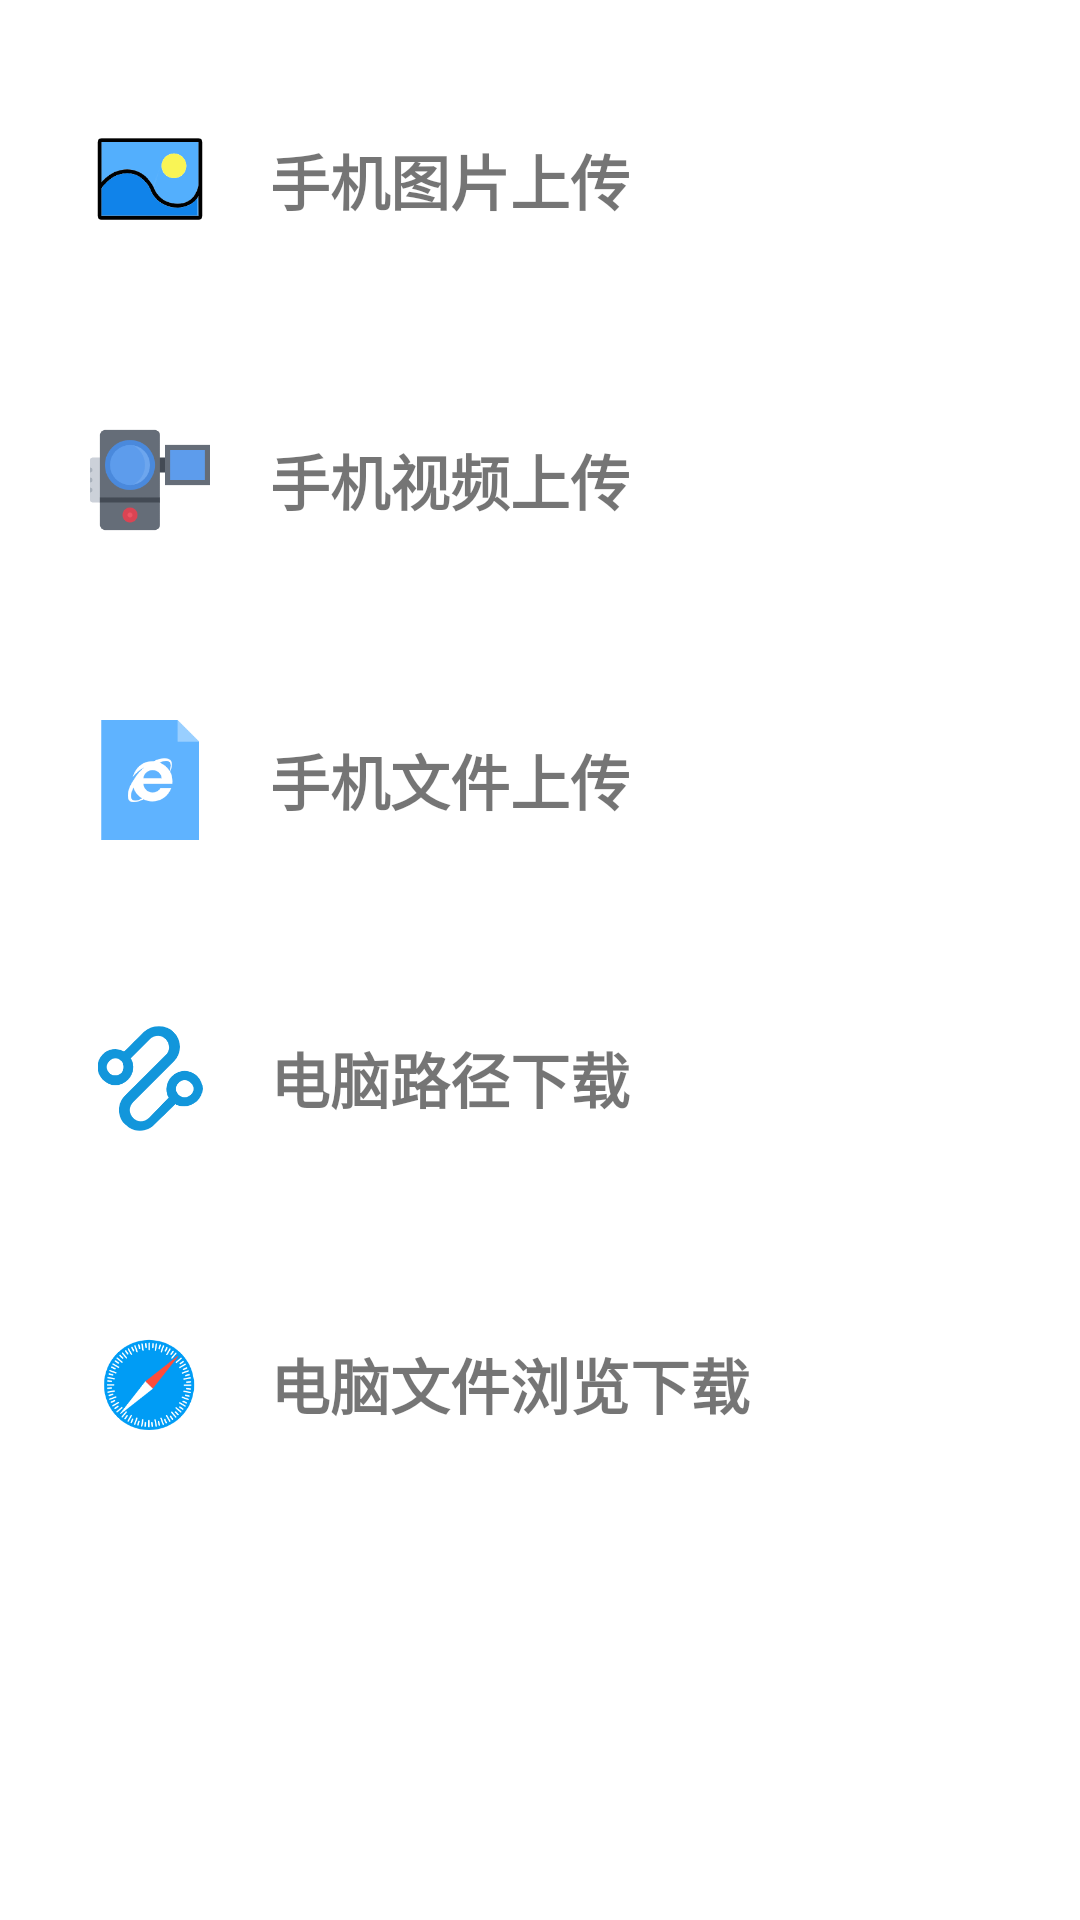

This screen was rendered from an Android layout file. Write that file and the resources it references.
<!-- AndroidManifest.xml: application theme AppTheme -->
<!-- res/layout/activity_main.xml -->
<?xml version="1.0" encoding="utf-8"?>
<FrameLayout xmlns:android="http://schemas.android.com/apk/res/android"
    xmlns:app="http://schemas.android.com/apk/res-auto"
    xmlns:tools="http://schemas.android.com/tools"
    android:layout_width="match_parent"
    android:layout_height="match_parent"
    tools:context=".HomeActivity">

    <ScrollView
        android:layout_width="match_parent"
        android:layout_height="match_parent">

        <LinearLayout
            android:layout_width="match_parent"
            android:layout_height="match_parent"
            android:orientation="vertical">

            
            <LinearLayout
                android:id="@+id/am_ll_img_tab"
                android:layout_width="match_parent"
                android:layout_height="wrap_content"
                android:layout_marginLeft="20dp"
                android:layout_marginTop="20dp"
                android:layout_marginRight="20dp"
                android:background="?android:attr/selectableItemBackground"
                android:orientation="horizontal">

                <ImageView
                    android:layout_width="40dp"
                    android:layout_height="40dp"
                    android:layout_gravity="center_vertical"
                    android:layout_marginStart="10dp"
                    android:layout_marginTop="20dp"
                    android:layout_marginBottom="20dp"
                    android:src="@mipmap/ic_img_upload" />

                <LinearLayout
                    android:layout_width="match_parent"
                    android:layout_height="wrap_content"
                    android:layout_gravity="center_vertical"
                    android:layout_marginEnd="10dp"
                    android:orientation="vertical">

                    <TextView
                        android:layout_width="wrap_content"
                        android:layout_height="0dp"
                        android:layout_marginStart="20dp"
                        android:layout_weight="1"
                        android:gravity="bottom"
                        android:text="手机图片上传"
                        android:textColor="@color/colorTextTitleBlack"
                        android:textSize="20sp"
                        android:textStyle="bold" />

                </LinearLayout>

            </LinearLayout>

            
            <LinearLayout
                android:id="@+id/am_ll_video_tab"
                android:layout_width="match_parent"
                android:layout_height="wrap_content"
                android:layout_marginLeft="20dp"
                android:layout_marginTop="20dp"
                android:layout_marginRight="20dp"
                android:background="?android:attr/selectableItemBackground"
                android:orientation="horizontal">

                <ImageView
                    android:layout_width="40dp"
                    android:layout_height="40dp"
                    android:layout_gravity="center_vertical"
                    android:layout_marginStart="10dp"
                    android:layout_marginTop="20dp"
                    android:layout_marginBottom="20dp"
                    android:src="@mipmap/ic_video_upload" />

                <LinearLayout
                    android:layout_width="match_parent"
                    android:layout_height="wrap_content"
                    android:layout_gravity="center_vertical"
                    android:layout_marginEnd="10dp"
                    android:orientation="vertical">

                    <TextView
                        android:layout_width="wrap_content"
                        android:layout_height="0dp"
                        android:layout_marginStart="20dp"
                        android:layout_weight="1"
                        android:gravity="bottom"
                        android:text="手机视频上传"
                        android:textColor="@color/colorTextTitleBlack"
                        android:textSize="20sp"
                        android:textStyle="bold" />

                </LinearLayout>

            </LinearLayout>

            
            <LinearLayout
                android:id="@+id/am_ll_file_tab"
                android:layout_width="match_parent"
                android:layout_height="wrap_content"
                android:layout_marginLeft="20dp"
                android:layout_marginTop="20dp"
                android:layout_marginRight="20dp"
                android:background="?android:attr/selectableItemBackground"
                android:orientation="horizontal">

                <ImageView
                    android:layout_width="40dp"
                    android:layout_height="40dp"
                    android:layout_gravity="center_vertical"
                    android:layout_marginStart="10dp"
                    android:layout_marginTop="20dp"
                    android:layout_marginBottom="20dp"
                    android:src="@mipmap/ic_file_upload" />

                <LinearLayout
                    android:layout_width="match_parent"
                    android:layout_height="wrap_content"
                    android:layout_gravity="center_vertical"
                    android:layout_marginEnd="10dp"
                    android:orientation="vertical">

                    <TextView
                        android:layout_width="wrap_content"
                        android:layout_height="0dp"
                        android:layout_marginStart="20dp"
                        android:layout_weight="1"
                        android:gravity="bottom"
                        android:text="手机文件上传"
                        android:textColor="@color/colorTextTitleBlack"
                        android:textSize="20sp"
                        android:textStyle="bold" />

                </LinearLayout>

            </LinearLayout>

            
            <LinearLayout
                android:id="@+id/am_ll_download_link_tab"
                android:layout_width="match_parent"
                android:layout_height="wrap_content"
                android:layout_marginLeft="20dp"
                android:layout_marginTop="20dp"
                android:layout_marginRight="20dp"
                android:background="?android:attr/selectableItemBackground"
                android:orientation="horizontal">

                <ImageView
                    android:layout_width="40dp"
                    android:layout_height="35dp"
                    android:layout_gravity="center_vertical"
                    android:layout_marginStart="10dp"
                    android:layout_marginTop="22dp"
                    android:layout_marginBottom="22dp"
                    android:src="@mipmap/ic_path_download" />

                <LinearLayout
                    android:layout_width="match_parent"
                    android:layout_height="wrap_content"
                    android:layout_gravity="center_vertical"
                    android:layout_marginEnd="10dp"
                    android:orientation="vertical">

                    <TextView
                        android:layout_width="wrap_content"
                        android:layout_height="0dp"
                        android:layout_marginStart="20dp"
                        android:layout_weight="1"
                        android:gravity="bottom"
                        android:text="电脑路径下载"
                        android:textColor="@color/colorTextTitleBlack"
                        android:textSize="20sp"
                        android:textStyle="bold" />

                </LinearLayout>

            </LinearLayout>

            
            <LinearLayout
                android:id="@+id/am_ll_download_path_tab"
                android:layout_width="match_parent"
                android:layout_height="wrap_content"
                android:layout_marginLeft="20dp"
                android:layout_marginTop="20dp"
                android:layout_marginRight="20dp"
                android:background="?android:attr/selectableItemBackground"
                android:orientation="horizontal">

                <ImageView
                    android:layout_width="40dp"
                    android:layout_height="45dp"
                    android:layout_gravity="center_vertical"
                    android:layout_marginStart="10dp"
                    android:layout_marginTop="20dp"
                    android:layout_marginBottom="20dp"
                    android:src="@mipmap/ic_browser_download" />

                <LinearLayout
                    android:layout_width="match_parent"
                    android:layout_height="wrap_content"
                    android:layout_gravity="center_vertical"
                    android:layout_marginEnd="10dp"
                    android:orientation="vertical">

                    <TextView
                        android:layout_width="wrap_content"
                        android:layout_height="0dp"
                        android:layout_marginStart="20dp"
                        android:layout_weight="1"
                        android:gravity="bottom"
                        android:text="电脑文件浏览下载"
                        android:textColor="@color/colorTextTitleBlack"
                        android:textSize="20sp"
                        android:textStyle="bold" />

                </LinearLayout>

            </LinearLayout>

        </LinearLayout>

    </ScrollView>

</FrameLayout>
<!-- resources referenced by this layout -->
<resources>
  <!-- mipmap ic_browser_download: png bitmap (mipmap-xxhdpi, 12664 bytes) -->
  <!-- mipmap ic_file_upload: png bitmap (mipmap-xxhdpi, 4254 bytes) -->
  <!-- mipmap ic_img_upload: png bitmap (mipmap-xxhdpi, 6913 bytes) -->
  <!-- mipmap ic_path_download: png bitmap (mipmap-xxhdpi, 9664 bytes) -->
  <!-- mipmap ic_video_upload: png bitmap (mipmap-xxhdpi, 6338 bytes) -->
</resources>
